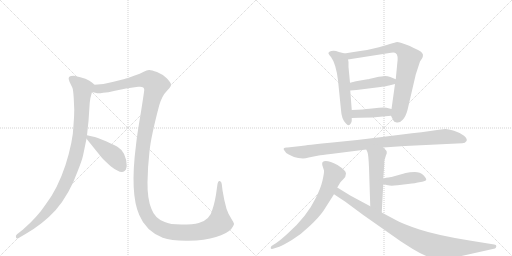
t = 0.00 s
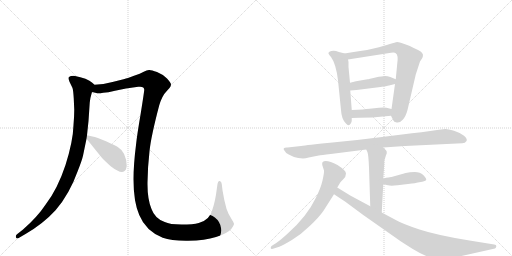
t = 2.02 s
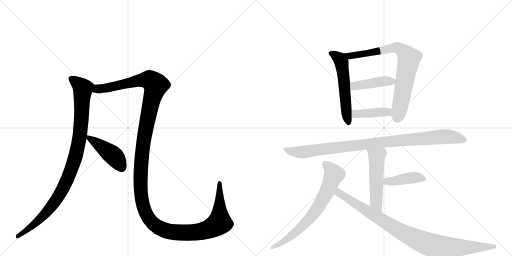
t = 4.03 s
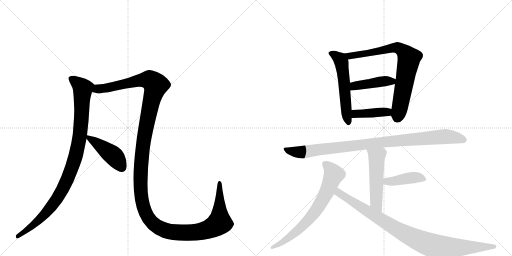
t = 6.05 s
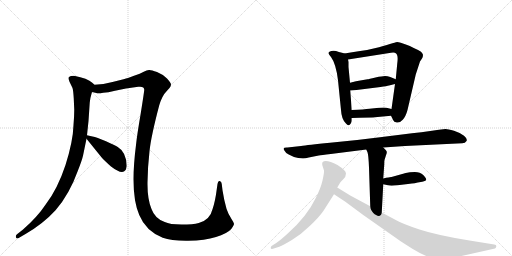
t = 8.07 s
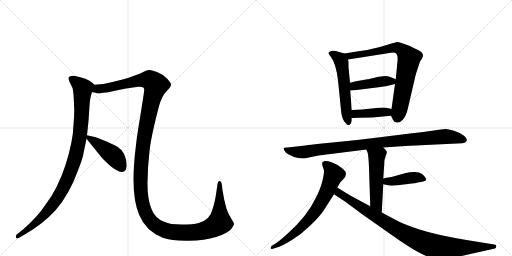
t = 10.09 s

The animated SVG that drew these frames (rendered in a browser with its animation timeline set to each time). Animation: 12 CSS @keyframes rules; one cycle of 10.09 s.

<svg version="1.1" viewBox="0 0 2048 1024" xmlns="http://www.w3.org/2000/svg">
  <g stroke="lightgray" stroke-dasharray="1,1" stroke-width="1" transform="scale(4, 4)">
    <line x1="0" y1="0" x2="256" y2="256"></line>
    <line x1="256" y1="0" x2="0" y2="256"></line>
    <line x1="128" y1="0" x2="128" y2="256"></line>
    <line x1="0" y1="128" x2="256" y2="128"></line>
    <line x1="256" y1="0" x2="512" y2="256"></line>
    <line x1="512" y1="0" x2="256" y2="256"></line>
    <line x1="384" y1="0" x2="384" y2="256"></line>
    <line x1="256" y1="128" x2="512" y2="128"></line>
  </g>
<g transform="scale(1, -1) translate(0, -850)">
   <style type="text/css">
    @keyframes keyframes0 {
      from {
       stroke: black;
       stroke-dashoffset: 997;
       stroke-width: 128;
       }
       76% {
       animation-timing-function: step-end;
       stroke: black;
       stroke-dashoffset: 0;
       stroke-width: 128;
       }
       to {
       stroke: black;
       stroke-width: 1024;
       }
       }
       #make-me-a-hanzi-animation-0 {
         animation: keyframes0 1.061361s both;
         animation-delay: 0.000000s;
         animation-timing-function: linear;
       }
    @keyframes keyframes1 {
      from {
       stroke: black;
       stroke-dashoffset: 1530;
       stroke-width: 128;
       }
       83% {
       animation-timing-function: step-end;
       stroke: black;
       stroke-dashoffset: 0;
       stroke-width: 128;
       }
       to {
       stroke: black;
       stroke-width: 1024;
       }
       }
       #make-me-a-hanzi-animation-1 {
         animation: keyframes1 1.495117s both;
         animation-delay: 1.061361s;
         animation-timing-function: linear;
       }
    @keyframes keyframes2 {
      from {
       stroke: black;
       stroke-dashoffset: 439;
       stroke-width: 128;
       }
       59% {
       animation-timing-function: step-end;
       stroke: black;
       stroke-dashoffset: 0;
       stroke-width: 128;
       }
       to {
       stroke: black;
       stroke-width: 1024;
       }
       }
       #make-me-a-hanzi-animation-2 {
         animation: keyframes2 0.607259s both;
         animation-delay: 2.556478s;
         animation-timing-function: linear;
       }
    @keyframes keyframes3 {
      from {
       stroke: black;
       stroke-dashoffset: 558;
       stroke-width: 128;
       }
       64% {
       animation-timing-function: step-end;
       stroke: black;
       stroke-dashoffset: 0;
       stroke-width: 128;
       }
       to {
       stroke: black;
       stroke-width: 1024;
       }
       }
       #make-me-a-hanzi-animation-3 {
         animation: keyframes3 0.704102s both;
         animation-delay: 3.163737s;
         animation-timing-function: linear;
       }
    @keyframes keyframes4 {
      from {
       stroke: black;
       stroke-dashoffset: 778;
       stroke-width: 128;
       }
       72% {
       animation-timing-function: step-end;
       stroke: black;
       stroke-dashoffset: 0;
       stroke-width: 128;
       }
       to {
       stroke: black;
       stroke-width: 1024;
       }
       }
       #make-me-a-hanzi-animation-4 {
         animation: keyframes4 0.883138s both;
         animation-delay: 3.867839s;
         animation-timing-function: linear;
       }
    @keyframes keyframes5 {
      from {
       stroke: black;
       stroke-dashoffset: 430;
       stroke-width: 128;
       }
       58% {
       animation-timing-function: step-end;
       stroke: black;
       stroke-dashoffset: 0;
       stroke-width: 128;
       }
       to {
       stroke: black;
       stroke-width: 1024;
       }
       }
       #make-me-a-hanzi-animation-5 {
         animation: keyframes5 0.599935s both;
         animation-delay: 4.750977s;
         animation-timing-function: linear;
       }
    @keyframes keyframes6 {
      from {
       stroke: black;
       stroke-dashoffset: 408;
       stroke-width: 128;
       }
       57% {
       animation-timing-function: step-end;
       stroke: black;
       stroke-dashoffset: 0;
       stroke-width: 128;
       }
       to {
       stroke: black;
       stroke-width: 1024;
       }
       }
       #make-me-a-hanzi-animation-6 {
         animation: keyframes6 0.582031s both;
         animation-delay: 5.350911s;
         animation-timing-function: linear;
       }
    @keyframes keyframes7 {
      from {
       stroke: black;
       stroke-dashoffset: 974;
       stroke-width: 128;
       }
       76% {
       animation-timing-function: step-end;
       stroke: black;
       stroke-dashoffset: 0;
       stroke-width: 128;
       }
       to {
       stroke: black;
       stroke-width: 1024;
       }
       }
       #make-me-a-hanzi-animation-7 {
         animation: keyframes7 1.042643s both;
         animation-delay: 5.932943s;
         animation-timing-function: linear;
       }
    @keyframes keyframes8 {
      from {
       stroke: black;
       stroke-dashoffset: 521;
       stroke-width: 128;
       }
       63% {
       animation-timing-function: step-end;
       stroke: black;
       stroke-dashoffset: 0;
       stroke-width: 128;
       }
       to {
       stroke: black;
       stroke-width: 1024;
       }
       }
       #make-me-a-hanzi-animation-8 {
         animation: keyframes8 0.673991s both;
         animation-delay: 6.975586s;
         animation-timing-function: linear;
       }
    @keyframes keyframes9 {
      from {
       stroke: black;
       stroke-dashoffset: 418;
       stroke-width: 128;
       }
       58% {
       animation-timing-function: step-end;
       stroke: black;
       stroke-dashoffset: 0;
       stroke-width: 128;
       }
       to {
       stroke: black;
       stroke-width: 1024;
       }
       }
       #make-me-a-hanzi-animation-9 {
         animation: keyframes9 0.590169s both;
         animation-delay: 7.649577s;
         animation-timing-function: linear;
       }
    @keyframes keyframes10 {
      from {
       stroke: black;
       stroke-dashoffset: 707;
       stroke-width: 128;
       }
       70% {
       animation-timing-function: step-end;
       stroke: black;
       stroke-dashoffset: 0;
       stroke-width: 128;
       }
       to {
       stroke: black;
       stroke-width: 1024;
       }
       }
       #make-me-a-hanzi-animation-10 {
         animation: keyframes10 0.825358s both;
         animation-delay: 8.239746s;
         animation-timing-function: linear;
       }
    @keyframes keyframes11 {
      from {
       stroke: black;
       stroke-dashoffset: 947;
       stroke-width: 128;
       }
       76% {
       animation-timing-function: step-end;
       stroke: black;
       stroke-dashoffset: 0;
       stroke-width: 128;
       }
       to {
       stroke: black;
       stroke-width: 1024;
       }
       }
       #make-me-a-hanzi-animation-11 {
         animation: keyframes11 1.020671s both;
         animation-delay: 9.065104s;
         animation-timing-function: linear;
       }
</style>
<path d="M 378 511 L 369 519 Q 351 537 296 547 Q 281 547 276 542 Q 272 537 278 523 L 290 498 Q 293 489 295 456 L 297 411 Q 297 387 294 350 Q 292 284 262 190 Q 231 96 184 34 Q 149 -19 91 -69 L 68 -87 Q 61 -93 64 -100 Q 67 -107 78 -100 L 102 -86 Q 173 -45 223 10 Q 278 74 311 166 Q 327 206 332 227 L 346 295 L 348 309 L 354 366 L 359 440 Q 360 456 368 482 C 376 511 380 509 378 511 Z" fill="lightgray"></path> 
<path d="M 368 482 L 385 478 Q 392 475 413 479 Q 431 480 460 487 L 504 496 L 553 503 Q 577 506 577 491 Q 577 485 563 397 Q 548 309 544 270 Q 519 75 557 -10 Q 583 -74 651 -101 Q 686 -114 753 -113 Q 820 -112 864 -98 Q 908 -85 925 -66 Q 936 -51 936 -45 Q 935 -40 926 -26 L 914 -5 L 906 15 L 897 51 L 890 89 L 887 114 Q 886 124 879 126 Q 872 128 870 114 L 867 93 Q 861 45 850 13 Q 840 -30 795 -42 Q 773 -48 726 -48 Q 679 -48 659 -38 Q 620 -25 606 14 Q 589 54 590 120 Q 591 185 598 245 Q 604 304 637 429 Q 648 467 668 487 L 678 498 Q 684 505 684 512 Q 684 518 668 536 Q 651 553 628 562 Q 604 571 596 570 Q 587 569 575 563 Q 562 556 536 547 Q 507 536 498 534 L 450 522 Q 411 511 378 511 C 348 508 338 485 368 482 Z" fill="lightgray"></path> 
<path d="M 346 295 L 405 222 Q 417 208 444 184 Q 483 154 497 165 Q 504 172 504 173 L 507 186 Q 505 242 471 262 Q 461 268 424 285 Q 386 301 370 304 Q 354 307 348 309 C 331 314 331 314 346 295 Z" fill="lightgray"></path> 
<path d="M 1378 636 L 1368 639 Q 1355 642 1344 646 Q 1334 649 1325 646 Q 1316 643 1314 639 Q 1312 635 1324 622 Q 1344 595 1352 529 L 1364 410 Q 1366 374 1383 357 Q 1395 341 1403 356 Q 1407 362 1407 368 L 1407 378 L 1407 410 L 1401 488 L 1400 519 L 1394 582 L 1394 602 L 1392 612 C 1388 633 1388 633 1378 636 Z" fill="lightgray"></path> 
<path d="M 1564 387 L 1573 369 Q 1575 361 1587 360 Q 1600 358 1611 371 Q 1623 384 1630 410 L 1663 552 L 1680 604 L 1688 616 Q 1692 622 1692 631 Q 1690 638 1684 643 Q 1675 650 1655 658 Q 1638 667 1626 671 L 1606 678 Q 1591 682 1589 682 Q 1587 682 1516 661 Q 1470 649 1434 645 Q 1399 640 1378 636 C 1348 631 1362 607 1392 612 L 1564 639 Q 1579 641 1583 637 Q 1594 630 1589 596 L 1583 533 L 1580 514 L 1566 414 C 1563 390 1563 390 1564 387 Z" fill="lightgray"></path> 
<path d="M 1583 533 L 1561 542 Q 1550 546 1540 546 Q 1530 546 1502 540 Q 1474 533 1470 533 L 1424 525 L 1400 519 C 1371 512 1371 486 1401 488 L 1426 490 L 1522 502 Q 1548 506 1556 508 L 1580 514 C 1609 521 1611 522 1583 533 Z" fill="lightgray"></path> 
<path d="M 1489 380 L 1564 387 C 1594 390 1595 407 1566 414 L 1546 419 Q 1538 421 1516 419 L 1478 415 Q 1458 412 1407 410 C 1377 409 1377 377 1407 378 L 1438 379 L 1489 380 Z" fill="lightgray"></path> 
<path d="M 1620 266 L 1849 277 Q 1861 277 1866 286 Q 1871 294 1856 307 Q 1841 319 1816 327 Q 1791 334 1782 334 Q 1773 334 1728 327 Q 1683 320 1648 317 L 1512 300 Q 1412 287 1320 279 Q 1229 270 1204 266 L 1150 260 Q 1126 261 1139 246 Q 1143 237 1155 232 L 1176 222 L 1193 218 L 1212 216 Q 1222 216 1235 220 L 1275 228 Q 1284 230 1323 234 L 1465 252 L 1533 260 L 1620 266 Z" fill="lightgray"></path> 
<path d="M 1465 252 L 1470 241 Q 1474 230 1476 180 L 1481 25 C 1482 -5 1525 -30 1527 0 L 1533 113 L 1533 136 L 1537 192 Q 1537 208 1538 210 L 1544 229 Q 1548 237 1547 243 Q 1546 248 1533 260 C 1512 281 1453 279 1465 252 Z" fill="lightgray"></path> 
<path d="M 1533 113 L 1552 109 Q 1562 106 1590 109 L 1632 114 Q 1666 118 1671 120 L 1689 123 Q 1705 126 1705 132 Q 1705 137 1693 150 Q 1681 162 1659 162 Q 1638 162 1623 158 L 1566 142 Q 1562 143 1533 136 C 1504 129 1504 119 1533 113 Z" fill="lightgray"></path> 
<path d="M 1349 100 L 1361 120 Q 1362 122 1373 133 Q 1384 143 1384 156 Q 1384 168 1350 190 Q 1303 214 1290 201 Q 1288 199 1289 190 L 1296 168 Q 1297 159 1290 128 Q 1283 97 1262 56 Q 1228 -15 1153 -82 Q 1123 -110 1105 -122 L 1086 -134 Q 1082 -139 1083 -143 Q 1084 -147 1092 -145 L 1117 -137 Q 1133 -131 1169 -109 Q 1205 -87 1240 -53 Q 1276 -19 1294 7 L 1336 73 L 1349 100 Z" fill="lightgray"></path> 
<path d="M 1481 25 L 1401 68 L 1349 100 C 1323 116 1311 90 1336 73 L 1380 44 L 1453 -10 L 1604 -116 L 1651 -146 Q 1716 -185 1753 -187 Q 1771 -188 1819 -180 L 1980 -144 Q 1984 -142 1985 -136 Q 1987 -130 1977 -128 L 1878 -112 Q 1748 -91 1678 -68 Q 1609 -45 1583 -30 L 1527 0 L 1481 25 Z" fill="lightgray"></path> 
      <clipPath id="make-me-a-hanzi-clip-0">
      <path d="M 378 511 L 369 519 Q 351 537 296 547 Q 281 547 276 542 Q 272 537 278 523 L 290 498 Q 293 489 295 456 L 297 411 Q 297 387 294 350 Q 292 284 262 190 Q 231 96 184 34 Q 149 -19 91 -69 L 68 -87 Q 61 -93 64 -100 Q 67 -107 78 -100 L 102 -86 Q 173 -45 223 10 Q 278 74 311 166 Q 327 206 332 227 L 346 295 L 348 309 L 354 366 L 359 440 Q 360 456 368 482 C 376 511 380 509 378 511 Z" fill="lightgray"></path>
      </clipPath>
      <path clip-path="url(#make-me-a-hanzi-clip-0)" d="M 283 537 L 331 497 L 321 319 L 289 183 L 247 87 L 193 8 L 141 -44 L 71 -95 " fill="none" id="make-me-a-hanzi-animation-0" stroke-dasharray="869 1738" stroke-linecap="round"></path>

      <clipPath id="make-me-a-hanzi-clip-1">
      <path d="M 368 482 L 385 478 Q 392 475 413 479 Q 431 480 460 487 L 504 496 L 553 503 Q 577 506 577 491 Q 577 485 563 397 Q 548 309 544 270 Q 519 75 557 -10 Q 583 -74 651 -101 Q 686 -114 753 -113 Q 820 -112 864 -98 Q 908 -85 925 -66 Q 936 -51 936 -45 Q 935 -40 926 -26 L 914 -5 L 906 15 L 897 51 L 890 89 L 887 114 Q 886 124 879 126 Q 872 128 870 114 L 867 93 Q 861 45 850 13 Q 840 -30 795 -42 Q 773 -48 726 -48 Q 679 -48 659 -38 Q 620 -25 606 14 Q 589 54 590 120 Q 591 185 598 245 Q 604 304 637 429 Q 648 467 668 487 L 678 498 Q 684 505 684 512 Q 684 518 668 536 Q 651 553 628 562 Q 604 571 596 570 Q 587 569 575 563 Q 562 556 536 547 Q 507 536 498 534 L 450 522 Q 411 511 378 511 C 348 508 338 485 368 482 Z" fill="lightgray"></path>
      </clipPath>
      <path clip-path="url(#make-me-a-hanzi-clip-1)" d="M 374 488 L 584 532 L 599 530 L 623 510 L 596 406 L 570 253 L 562 97 L 568 45 L 580 5 L 597 -27 L 632 -59 L 675 -76 L 744 -81 L 827 -70 L 870 -48 L 878 -41 L 879 117 " fill="none" id="make-me-a-hanzi-animation-1" stroke-dasharray="1402 2804" stroke-linecap="round"></path>

      <clipPath id="make-me-a-hanzi-clip-2">
      <path d="M 346 295 L 405 222 Q 417 208 444 184 Q 483 154 497 165 Q 504 172 504 173 L 507 186 Q 505 242 471 262 Q 461 268 424 285 Q 386 301 370 304 Q 354 307 348 309 C 331 314 331 314 346 295 Z" fill="lightgray"></path>
      </clipPath>
      <path clip-path="url(#make-me-a-hanzi-clip-2)" d="M 351 301 L 454 227 L 487 181 " fill="none" id="make-me-a-hanzi-animation-2" stroke-dasharray="311 622" stroke-linecap="round"></path>

      <clipPath id="make-me-a-hanzi-clip-3">
      <path d="M 1378 636 L 1368 639 Q 1355 642 1344 646 Q 1334 649 1325 646 Q 1316 643 1314 639 Q 1312 635 1324 622 Q 1344 595 1352 529 L 1364 410 Q 1366 374 1383 357 Q 1395 341 1403 356 Q 1407 362 1407 368 L 1407 378 L 1407 410 L 1401 488 L 1400 519 L 1394 582 L 1394 602 L 1392 612 C 1388 633 1388 633 1378 636 Z" fill="lightgray"></path>
      </clipPath>
      <path clip-path="url(#make-me-a-hanzi-clip-3)" d="M 1323 638 L 1356 617 L 1366 602 L 1393 359 " fill="none" id="make-me-a-hanzi-animation-3" stroke-dasharray="430 860" stroke-linecap="round"></path>

      <clipPath id="make-me-a-hanzi-clip-4">
      <path d="M 1564 387 L 1573 369 Q 1575 361 1587 360 Q 1600 358 1611 371 Q 1623 384 1630 410 L 1663 552 L 1680 604 L 1688 616 Q 1692 622 1692 631 Q 1690 638 1684 643 Q 1675 650 1655 658 Q 1638 667 1626 671 L 1606 678 Q 1591 682 1589 682 Q 1587 682 1516 661 Q 1470 649 1434 645 Q 1399 640 1378 636 C 1348 631 1362 607 1392 612 L 1564 639 Q 1579 641 1583 637 Q 1594 630 1589 596 L 1583 533 L 1580 514 L 1566 414 C 1563 390 1563 390 1564 387 Z" fill="lightgray"></path>
      </clipPath>
      <path clip-path="url(#make-me-a-hanzi-clip-4)" d="M 1385 632 L 1399 626 L 1445 632 L 1574 659 L 1595 657 L 1621 638 L 1636 616 L 1601 424 L 1586 373 " fill="none" id="make-me-a-hanzi-animation-4" stroke-dasharray="650 1300" stroke-linecap="round"></path>

      <clipPath id="make-me-a-hanzi-clip-5">
      <path d="M 1583 533 L 1561 542 Q 1550 546 1540 546 Q 1530 546 1502 540 Q 1474 533 1470 533 L 1424 525 L 1400 519 C 1371 512 1371 486 1401 488 L 1426 490 L 1522 502 Q 1548 506 1556 508 L 1580 514 C 1609 521 1611 522 1583 533 Z" fill="lightgray"></path>
      </clipPath>
      <path clip-path="url(#make-me-a-hanzi-clip-5)" d="M 1407 496 L 1418 506 L 1435 510 L 1575 529 " fill="none" id="make-me-a-hanzi-animation-5" stroke-dasharray="302 604" stroke-linecap="round"></path>

      <clipPath id="make-me-a-hanzi-clip-6">
      <path d="M 1489 380 L 1564 387 C 1594 390 1595 407 1566 414 L 1546 419 Q 1538 421 1516 419 L 1478 415 Q 1458 412 1407 410 C 1377 409 1377 377 1407 378 L 1438 379 L 1489 380 Z" fill="lightgray"></path>
      </clipPath>
      <path clip-path="url(#make-me-a-hanzi-clip-6)" d="M 1415 383 L 1422 394 L 1547 402 L 1559 408 " fill="none" id="make-me-a-hanzi-animation-6" stroke-dasharray="280 560" stroke-linecap="round"></path>

      <clipPath id="make-me-a-hanzi-clip-7">
      <path d="M 1620 266 L 1849 277 Q 1861 277 1866 286 Q 1871 294 1856 307 Q 1841 319 1816 327 Q 1791 334 1782 334 Q 1773 334 1728 327 Q 1683 320 1648 317 L 1512 300 Q 1412 287 1320 279 Q 1229 270 1204 266 L 1150 260 Q 1126 261 1139 246 Q 1143 237 1155 232 L 1176 222 L 1193 218 L 1212 216 Q 1222 216 1235 220 L 1275 228 Q 1284 230 1323 234 L 1465 252 L 1533 260 L 1620 266 Z" fill="lightgray"></path>
      </clipPath>
      <path clip-path="url(#make-me-a-hanzi-clip-7)" d="M 1144 254 L 1167 244 L 1210 241 L 1507 279 L 1783 304 L 1855 291 " fill="none" id="make-me-a-hanzi-animation-7" stroke-dasharray="846 1692" stroke-linecap="round"></path>

      <clipPath id="make-me-a-hanzi-clip-8">
      <path d="M 1465 252 L 1470 241 Q 1474 230 1476 180 L 1481 25 C 1482 -5 1525 -30 1527 0 L 1533 113 L 1533 136 L 1537 192 Q 1537 208 1538 210 L 1544 229 Q 1548 237 1547 243 Q 1546 248 1533 260 C 1512 281 1453 279 1465 252 Z" fill="lightgray"></path>
      </clipPath>
      <path clip-path="url(#make-me-a-hanzi-clip-8)" d="M 1472 249 L 1507 223 L 1505 40 L 1524 7 " fill="none" id="make-me-a-hanzi-animation-8" stroke-dasharray="393 786" stroke-linecap="round"></path>

      <clipPath id="make-me-a-hanzi-clip-9">
      <path d="M 1533 113 L 1552 109 Q 1562 106 1590 109 L 1632 114 Q 1666 118 1671 120 L 1689 123 Q 1705 126 1705 132 Q 1705 137 1693 150 Q 1681 162 1659 162 Q 1638 162 1623 158 L 1566 142 Q 1562 143 1533 136 C 1504 129 1504 119 1533 113 Z" fill="lightgray"></path>
      </clipPath>
      <path clip-path="url(#make-me-a-hanzi-clip-9)" d="M 1539 119 L 1548 125 L 1653 140 L 1698 133 " fill="none" id="make-me-a-hanzi-animation-9" stroke-dasharray="290 580" stroke-linecap="round"></path>

      <clipPath id="make-me-a-hanzi-clip-10">
      <path d="M 1349 100 L 1361 120 Q 1362 122 1373 133 Q 1384 143 1384 156 Q 1384 168 1350 190 Q 1303 214 1290 201 Q 1288 199 1289 190 L 1296 168 Q 1297 159 1290 128 Q 1283 97 1262 56 Q 1228 -15 1153 -82 Q 1123 -110 1105 -122 L 1086 -134 Q 1082 -139 1083 -143 Q 1084 -147 1092 -145 L 1117 -137 Q 1133 -131 1169 -109 Q 1205 -87 1240 -53 Q 1276 -19 1294 7 L 1336 73 L 1349 100 Z" fill="lightgray"></path>
      </clipPath>
      <path clip-path="url(#make-me-a-hanzi-clip-10)" d="M 1298 195 L 1327 168 L 1335 152 L 1307 82 L 1277 27 L 1231 -33 L 1178 -84 L 1088 -140 " fill="none" id="make-me-a-hanzi-animation-10" stroke-dasharray="579 1158" stroke-linecap="round"></path>

      <clipPath id="make-me-a-hanzi-clip-11">
      <path d="M 1481 25 L 1401 68 L 1349 100 C 1323 116 1311 90 1336 73 L 1380 44 L 1453 -10 L 1604 -116 L 1651 -146 Q 1716 -185 1753 -187 Q 1771 -188 1819 -180 L 1980 -144 Q 1984 -142 1985 -136 Q 1987 -130 1977 -128 L 1878 -112 Q 1748 -91 1678 -68 Q 1609 -45 1583 -30 L 1527 0 L 1481 25 Z" fill="lightgray"></path>
      </clipPath>
      <path clip-path="url(#make-me-a-hanzi-clip-11)" d="M 1352 90 L 1355 78 L 1590 -69 L 1713 -127 L 1774 -140 L 1977 -136 " fill="none" id="make-me-a-hanzi-animation-11" stroke-dasharray="819 1638" stroke-linecap="round"></path>

</g>
</svg>
